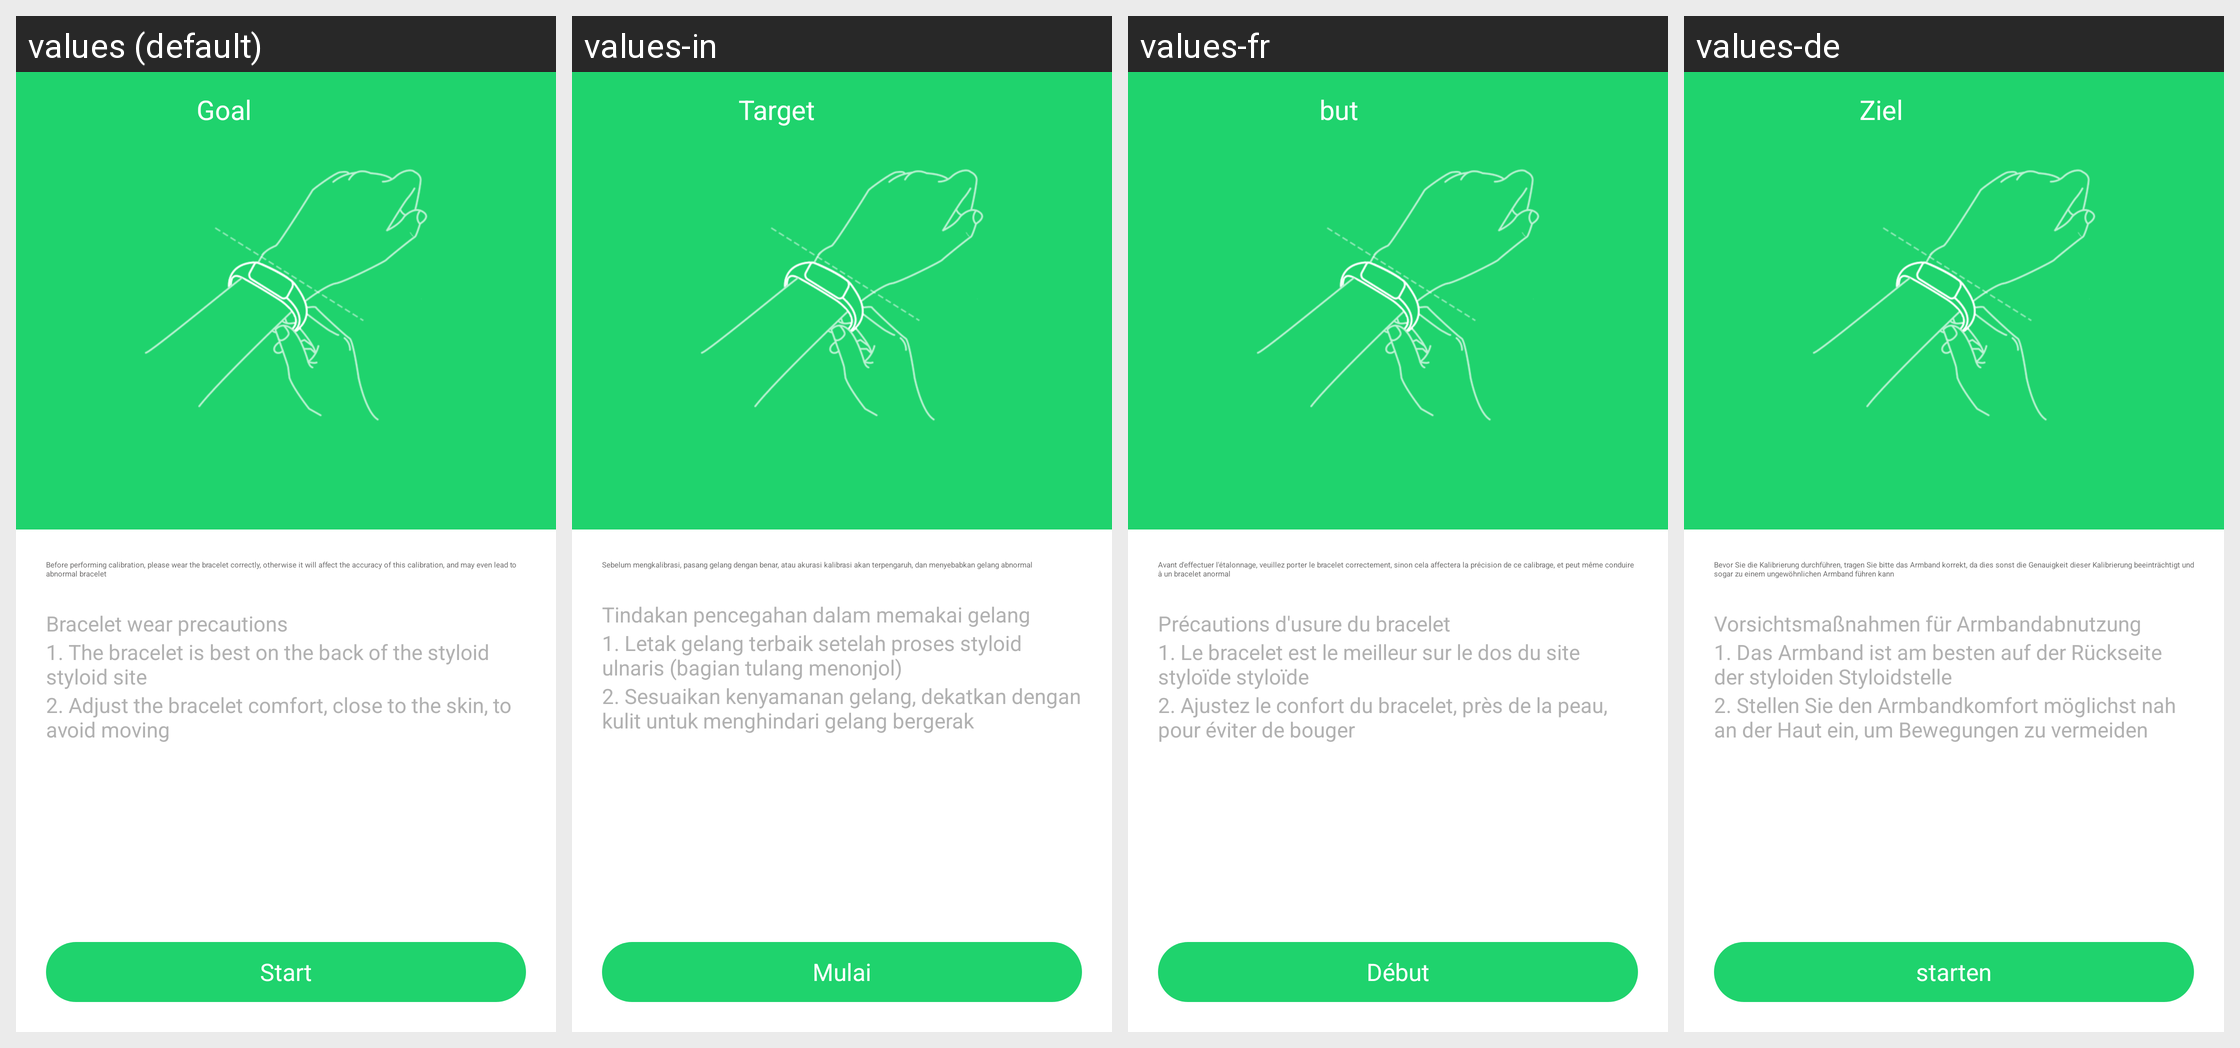

The same Android screen rendered under several of its app's locales, left to right. List the strings drawn on it with the default value and each locale's translation.
Android screen res/layout/activity_rate_calibration.xml rendered under 4 locales, left to right: values (default), values-in, values-fr, values-de. Device: Nexus 5 (rendered at 1080×1920; each locale shown at half size, 540×960, under a caption strip naming it); theme AppTheme.
Other locales in the repository, not shown: values-af, values-am, values-ar, values-az, values-be, values-bg, values-bn, values-bs, values-ca, values-cs, values-da, values-el, values-en-rGB, values-es, values-es-rUS, values-et, values-eu, values-fa, values-fi, values-fr-rCA, values-gl, values-gu, values-hi, values-hi-rIN, values-hr, values-hu, values-hy, values-is, values-it, values-iw, values-ja, values-ka, values-kk, values-km, values-kn, values-ko, values-ky, values-lo, values-lt, values-lv, values-mk, values-ml, values-mn, values-mr, values-ms, values-my, values-nb, values-ne, values-nl, values-pa, values-pl, values-pt, values-pt-rPT, values-ro, values-ru, values-si, values-sk, values-sl, values-sq, values-sr, values-sv, values-sw, values-ta, values-te, values-th, values-tl, values-tr, values-uk, values-ur, values-uz, values-vi, values-zh-rCN, values-zh-rHK, values-zh-rMO, values-zh-rTW, values-zu.
Strings drawn on this screen, with the default value and each locale's value (text and hints the layout hard-codes, and strings that could not be matched under every locale, appear in the picture but are not listed):

calibre_imediatamente
  values: Start
  values-in: Mulai
  values-fr: Début
  values-de: starten

detection_and_calibration_precautions
  values: Before performing calibration, please wear the bracelet correctly, otherwise it will affect the accuracy of this calibration, and may even lead to abnormal bracelet
  values-in: Sebelum mengkalibrasi, pasang gelang dengan benar, atau akurasi kalibrasi akan terpengaruh, dan menyebabkan gelang abnormal
  values-fr: Avant d'effectuer l'étalonnage, veuillez porter le bracelet correctement, sinon cela affectera la précision de ce calibrage, et peut même conduire à un bracelet anormal
  values-de: Bevor Sie die Kalibrierung durchführen, tragen Sie bitte das Armband korrekt, da dies sonst die Genauigkeit dieser Kalibrierung beeinträchtigt und sogar zu einem ungewöhnlichen Armband führen kann

bracelet_wear_precautions
  values: Bracelet wear precautions
  values-in: Tindakan pencegahan dalam memakai gelang
  values-fr: Précautions d'usure du bracelet
  values-de: Vorsichtsmaßnahmen für Armbandabnutzung

detection_and_calibration_precautions_01
  values: 1. The bracelet is best on the back of the styloid styloid site
  values-in: 1. Letak gelang terbaik setelah proses styloid ulnaris (bagian tulang menonjol)
  values-fr: 1. Le bracelet est le meilleur sur le dos du site styloïde styloïde
  values-de: 1. Das Armband ist am besten auf der Rückseite der styloiden Styloidstelle

detection_and_calibration_precautions_02
  values: 2. Adjust the bracelet comfort, close to the skin, to avoid moving
  values-in: 2. Sesuaikan kenyamanan gelang, dekatkan dengan kulit untuk menghindari gelang bergerak
  values-fr: 2. Ajustez le confort du bracelet, près de la peau, pour éviter de bouger
  values-de: 2. Stellen Sie den Armbandkomfort möglichst nah an der Haut ein, um Bewegungen zu vermeiden

goal
  values: Goal
  values-in: Target
  values-fr: but
  values-de: Ziel
